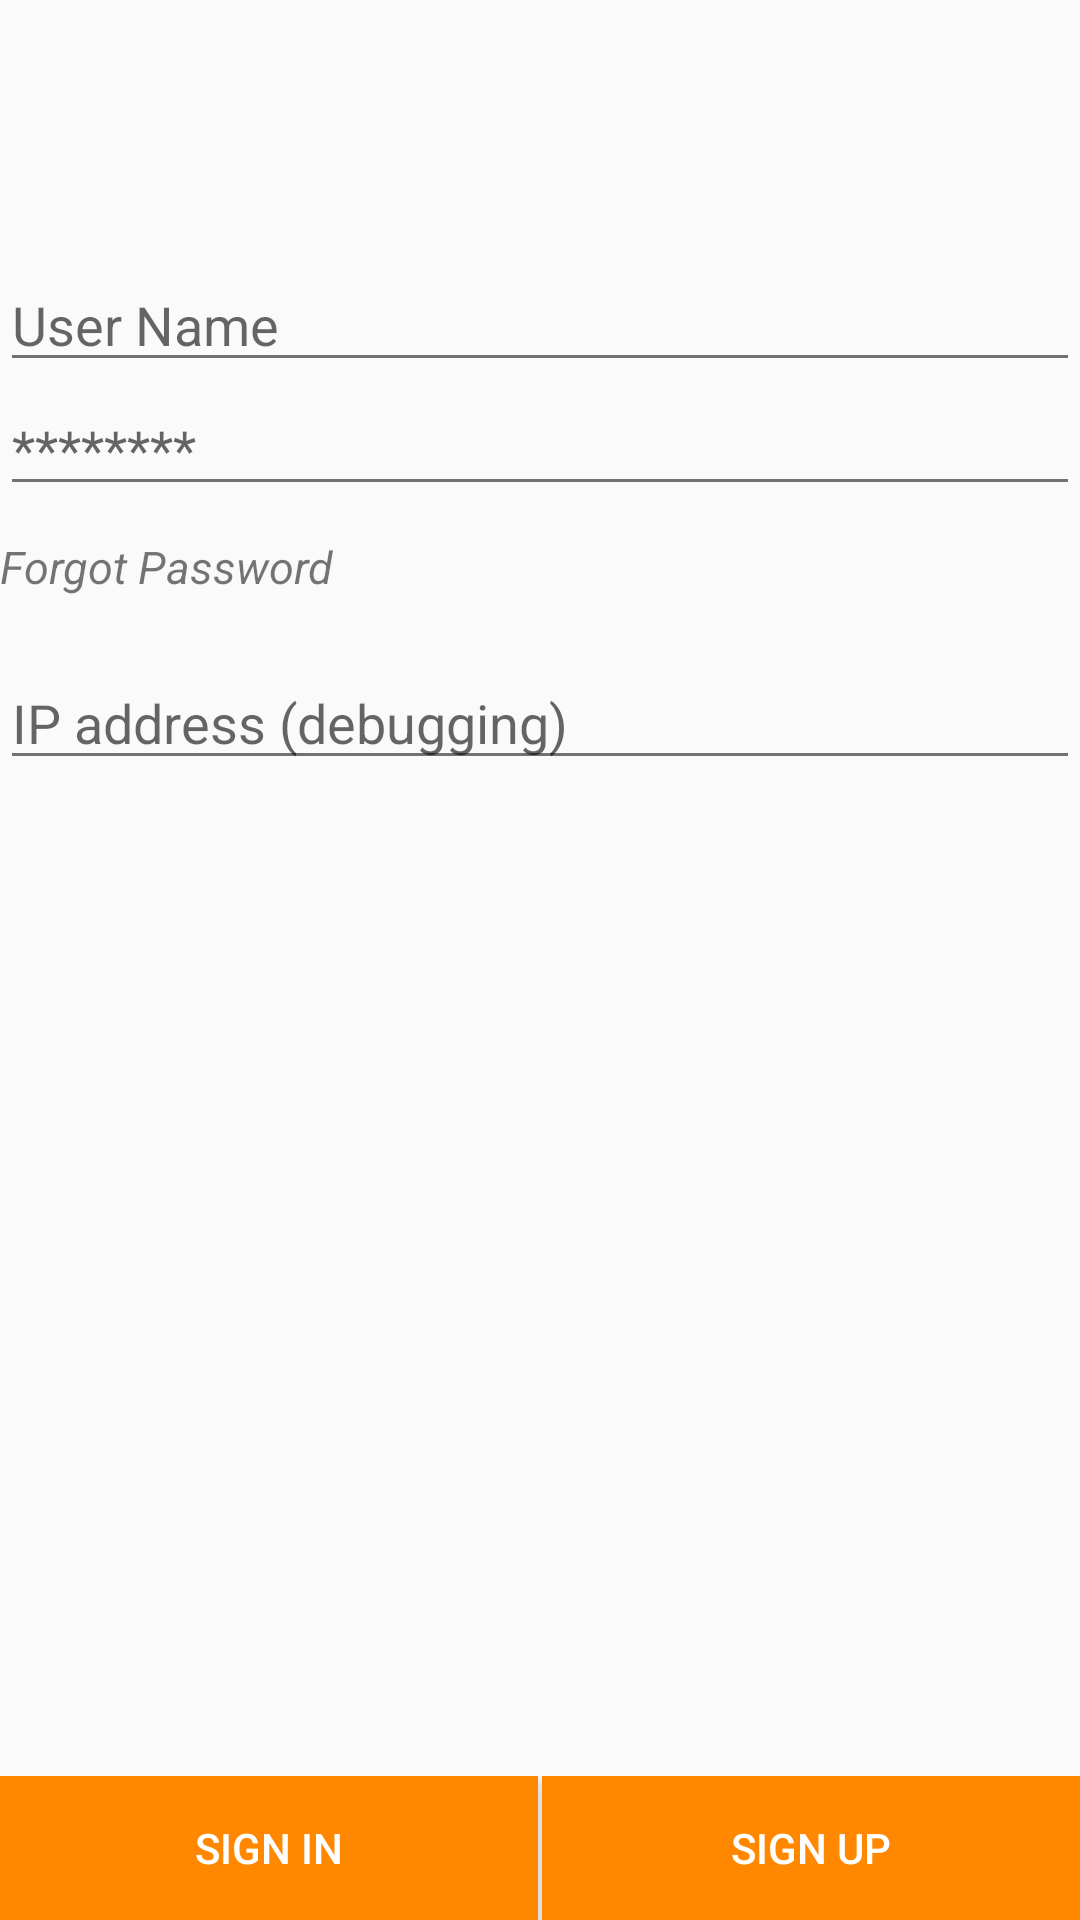

This screen was rendered from an Android layout file. Write that file and the resources it references.
<!-- AndroidManifest.xml: application theme AppTheme -->
<!-- res/layout/activity_signin.xml -->
<RelativeLayout
    xmlns:android="http://schemas.android.com/apk/res/android"
    xmlns:tools="http://schemas.android.com/tools"
    android:layout_width="match_parent"
    android:layout_height="match_parent">
    


    <ImageView
        android:layout_width="wrap_content"
        android:layout_height="wrap_content"
        android:layout_alignParentTop="true"
        android:layout_marginTop="36dp"
        android:layout_centerHorizontal="true"
        android:src="@drawable/jamhublogo3"
        android:id="@+id/signin_img_logo"/>

        <LinearLayout
            android:orientation="vertical"
            android:layout_width="fill_parent"
            android:layout_height="wrap_content"
            android:layout_marginTop="50dp"
            android:layout_below="@id/signin_img_logo"
            android:layout_gravity="center_horizontal"
            android:id="@+id/linearLayout2">

            <EditText
                android:layout_width="fill_parent"
                android:layout_height="wrap_content"
                android:id="@+id/signin_et_username"
                android:hint="User Name" />

            <EditText
                android:layout_width="fill_parent"
                android:layout_height="wrap_content"
                android:inputType="textPassword"
                android:hint="********"
                android:layout_gravity="center"
                android:ems="10"
                android:id="@+id/signin_et_pass" />

            <TextView
            android:layout_width="122dp"
            android:layout_height="40dp"
            android:id="@+id/signin_txt_forget"
            android:clickable="true"
            android:textStyle="italic"
            android:textSize="15dp"
            android:text="Forgot Password"
            android:layout_marginTop="10dp" />

            <EditText
                android:layout_width="match_parent"
                android:layout_height="wrap_content"
                android:id="@+id/signin_et_ip"
                android:hint="IP address (debugging)" />

        </LinearLayout>

    <LinearLayout
        android:orientation="horizontal"
        android:layout_width="fill_parent"
        android:layout_height="wrap_content"
        android:layout_alignParentBottom="true"
        android:weightSum="1">

        <Button
            android:layout_width="wrap_content"
            android:layout_height="wrap_content"
            android:text="Sign in"
            android:layout_gravity="bottom"
            android:id="@+id/signin_bt_signin"
            android:background="@android:color/holo_orange_dark"
            android:textColor="@android:color/white"
            android:layout_marginRight="0.5dp"
            android:layout_weight="0.5"/>

        <Button
            android:layout_width="wrap_content"
            android:layout_height="wrap_content"
            android:text="Sign up"
            android:id="@+id/signin_bt_signup"
            android:layout_gravity="bottom"
            android:background="@android:color/holo_orange_dark"
            android:textColor="@android:color/white"
            android:layout_weight="0.5"
            android:layout_marginLeft="0.5dp" />

    </LinearLayout>

</RelativeLayout>
<!-- resources referenced by this layout -->
<resources>
  <style name="AppTheme" parent="Theme.AppCompat.Light.NoActionBar">
          
          <item name="colorPrimaryDark">@color/colorPrimaryDark</item>
          <item name="colorPrimary">@color/colorPrimary</item>
          <item name="colorAccent">@color/colorAccent</item>
          <item name="android:textColorPrimary">@color/colorTextPrimary</item>
          <item name="android:textColorSecondary">@color/colorTextSecondary</item>
      </style>
  <color name="colorPrimaryDark">#455A64</color>
  <color name="colorPrimary">#607D8B</color>
  <color name="colorAccent">#FF9800</color>
  <color name="colorTextPrimary">#212121</color>
  <color name="colorTextSecondary">#727272</color>
</resources>
